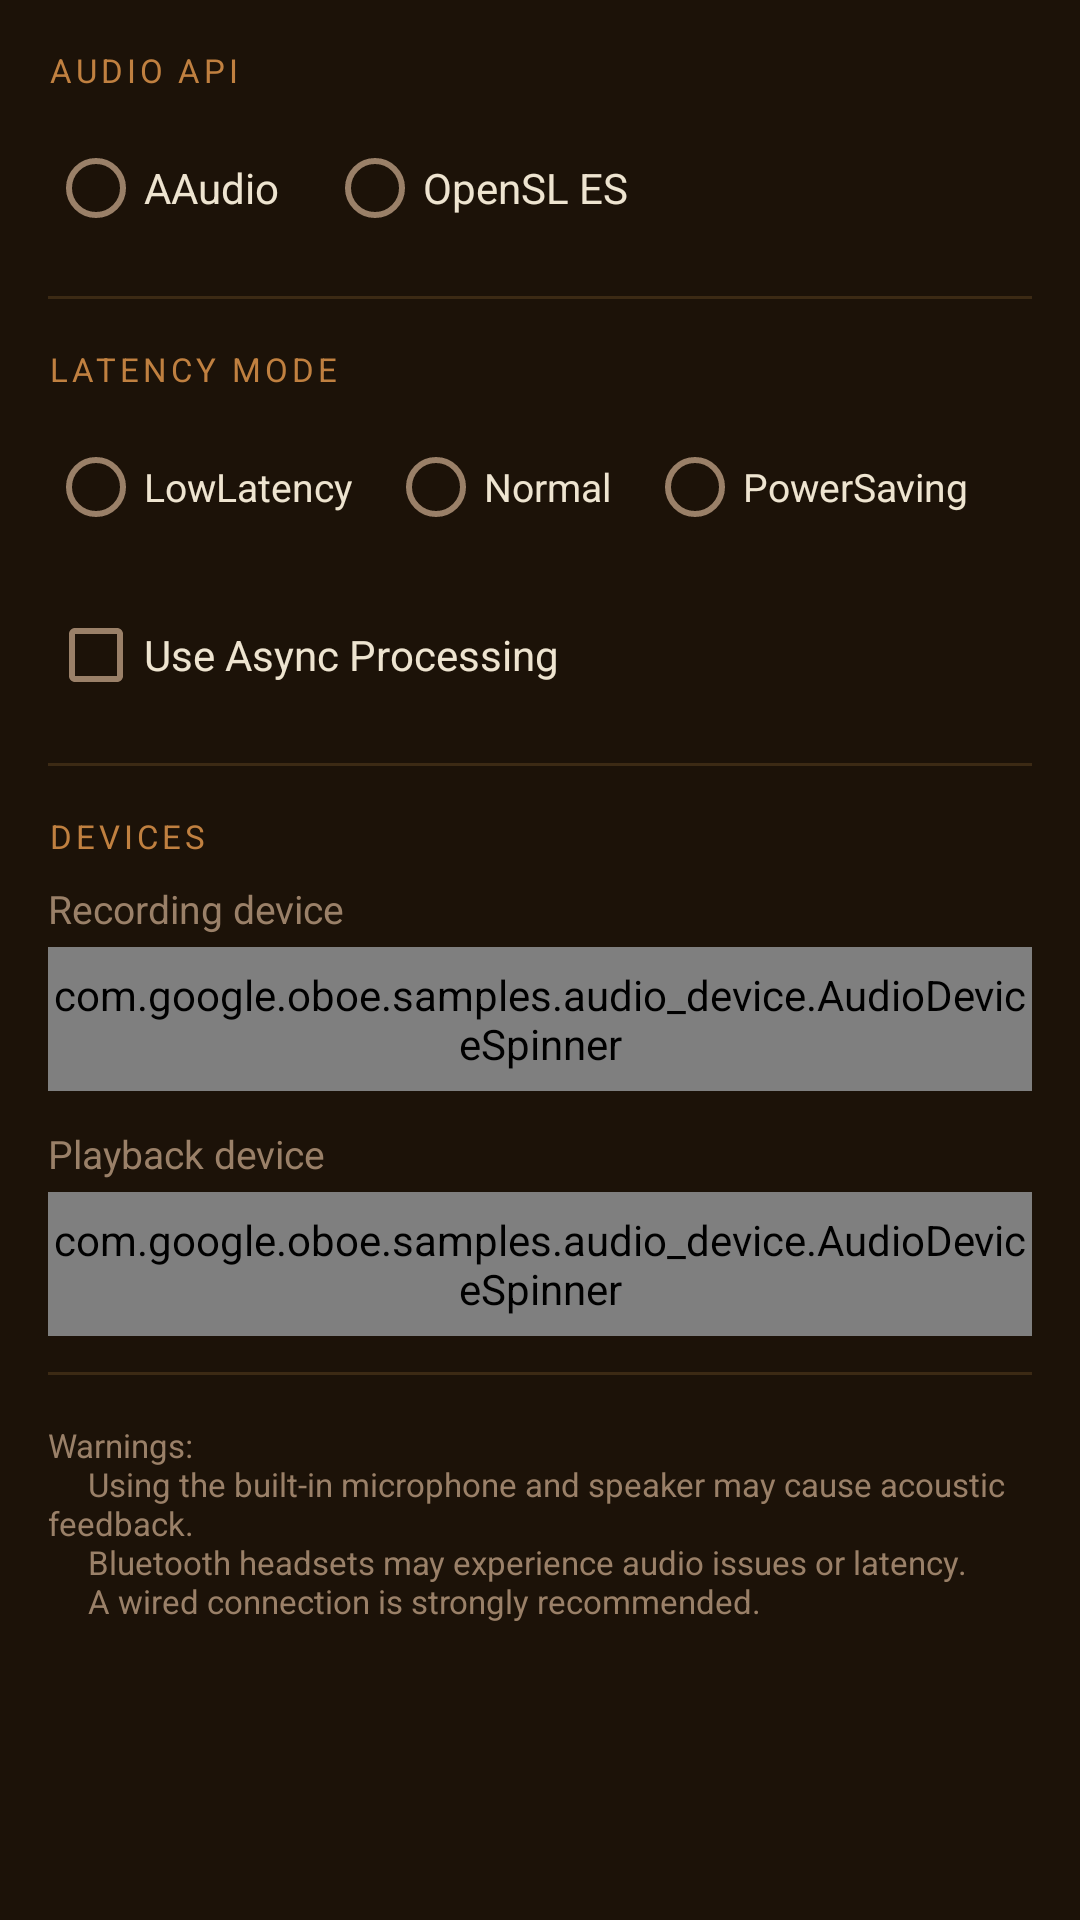

This screen was rendered from an Android layout file. Write that file and the resources it references.
<!-- AndroidManifest.xml: application theme Theme.beatriceapp -->
<!-- res/layout/fragment_settings.xml -->
<?xml version="1.0" encoding="utf-8"?>
<ScrollView xmlns:android="http://schemas.android.com/apk/res/android"
    android:layout_width="match_parent"
    android:layout_height="match_parent"
    android:background="@color/vst_bg_primary">

    <LinearLayout
        android:layout_width="match_parent"
        android:layout_height="wrap_content"
        android:orientation="vertical"
        android:padding="16dp">

        
        <TextView
            android:layout_width="match_parent"
            android:layout_height="wrap_content"
            android:text="@string/section_audio_api"
            android:textColor="@color/vst_accent"
            android:textSize="11sp"
            android:textAllCaps="true"
            android:letterSpacing="0.12"
            android:layout_marginBottom="8dp" />

        <RadioGroup
            android:id="@+id/apiSelectionGroup"
            android:layout_width="match_parent"
            android:layout_height="wrap_content"
            android:orientation="horizontal">

            <RadioButton
                android:id="@+id/aaudioButton"
                android:layout_width="wrap_content"
                android:layout_height="wrap_content"
                android:text="@string/aaudio"
                android:textColor="@color/vst_text_primary"
                android:textSize="14sp"
                android:layout_marginEnd="16dp" />

            <RadioButton
                android:id="@+id/slesButton"
                android:layout_width="wrap_content"
                android:layout_height="wrap_content"
                android:text="@string/sles"
                android:textColor="@color/vst_text_primary"
                android:textSize="14sp" />

        </RadioGroup>

        <View
            android:layout_width="match_parent"
            android:layout_height="1dp"
            android:background="@color/vst_divider"
            android:layout_marginTop="12dp"
            android:layout_marginBottom="16dp" />

        
        <TextView
            android:layout_width="match_parent"
            android:layout_height="wrap_content"
            android:text="@string/section_latency"
            android:textColor="@color/vst_accent"
            android:textSize="11sp"
            android:textAllCaps="true"
            android:letterSpacing="0.12"
            android:layout_marginBottom="8dp" />

        <RadioGroup
            android:id="@+id/LatencySelectionGroup"
            android:layout_width="match_parent"
            android:layout_height="wrap_content"
            android:orientation="horizontal">

            <RadioButton
                android:id="@+id/LowLatencyButton"
                android:layout_width="wrap_content"
                android:layout_height="wrap_content"
                android:text="@string/low_latency"
                android:textColor="@color/vst_text_primary"
                android:textSize="13sp"
                android:layout_marginEnd="12dp" />

            <RadioButton
                android:id="@+id/NormalLatencyButton"
                android:layout_width="wrap_content"
                android:layout_height="wrap_content"
                android:text="@string/normal_latency"
                android:textColor="@color/vst_text_primary"
                android:textSize="13sp"
                android:layout_marginEnd="12dp" />

            <RadioButton
                android:id="@+id/PowerSavingButton"
                android:layout_width="wrap_content"
                android:layout_height="wrap_content"
                android:text="@string/power_saving"
                android:textColor="@color/vst_text_primary"
                android:textSize="13sp" />

        </RadioGroup>

        <CheckBox
            android:id="@+id/asyncProcessingCheckbox"
            android:layout_width="wrap_content"
            android:layout_height="wrap_content"
            android:text="@string/async_proc"
            android:textColor="@color/vst_text_primary"
            android:textSize="14sp"
            android:layout_marginTop="8dp" />

        <View
            android:layout_width="match_parent"
            android:layout_height="1dp"
            android:background="@color/vst_divider"
            android:layout_marginTop="12dp"
            android:layout_marginBottom="16dp" />

        
        <TextView
            android:layout_width="match_parent"
            android:layout_height="wrap_content"
            android:text="@string/section_devices"
            android:textColor="@color/vst_accent"
            android:textSize="11sp"
            android:textAllCaps="true"
            android:letterSpacing="0.12"
            android:layout_marginBottom="8dp" />

        <TextView
            android:layout_width="match_parent"
            android:layout_height="wrap_content"
            android:text="@string/recording_device"
            android:textColor="@color/vst_text_secondary"
            android:textSize="13sp"
            android:layout_marginBottom="4dp" />

        <com.google.oboe.samples.audio_device.AudioDeviceSpinner
            android:id="@+id/recording_devices_spinner"
            android:layout_width="match_parent"
            android:layout_height="48dp"
            android:popupBackground="@color/vst_bg_card"
            android:layout_marginBottom="12dp" />

        <TextView
            android:layout_width="match_parent"
            android:layout_height="wrap_content"
            android:text="@string/playback_device"
            android:textColor="@color/vst_text_secondary"
            android:textSize="13sp"
            android:layout_marginBottom="4dp" />

        <com.google.oboe.samples.audio_device.AudioDeviceSpinner
            android:id="@+id/playback_devices_spinner"
            android:layout_width="match_parent"
            android:layout_height="48dp"
            android:popupBackground="@color/vst_bg_card" />

        <View
            android:layout_width="match_parent"
            android:layout_height="1dp"
            android:background="@color/vst_divider"
            android:layout_marginTop="12dp"
            android:layout_marginBottom="16dp" />

        <TextView
            android:id="@+id/status_view_text"
            android:layout_width="match_parent"
            android:layout_height="wrap_content"
            android:text="@string/status_warning"
            android:textColor="@color/vst_text_secondary"
            android:textSize="11sp"
            android:maxLines="6" />

    </LinearLayout>
</ScrollView>
<!-- resources referenced by this layout -->
<resources>
  <color name="vst_accent">#C08040</color>
  <color name="vst_bg_card">#2E2212</color>
  <color name="vst_bg_primary">#1C1208</color>
  <color name="vst_divider">#3C2A14</color>
  <color name="vst_text_primary">#EEE4D0</color>
  <color name="vst_text_secondary">#9A8068</color>
  <string name="aaudio">AAudio</string>
  <string name="async_proc">Use Async Processing</string>
  <string name="low_latency">LowLatency</string>
  <string name="normal_latency">Normal</string>
  <string name="playback_device">Playback device</string>
  <string name="power_saving">PowerSaving</string>
  <string name="recording_device">Recording device</string>
  <string name="section_audio_api">Audio API</string>
  <string name="section_devices">Devices</string>
  <string name="section_latency">Latency Mode</string>
  <string name="sles">OpenSL ES</string>
  <string name="status_warning">Warnings:\n\t\tUsing the built-in microphone and speaker may cause acoustic feedback.\n\t\tBluetooth headsets may experience audio issues or latency.\n\t\tA wired connection is strongly recommended.</string>
  <style name="Theme.beatriceapp" parent="Theme.MaterialComponents.DayNight.NoActionBar">
          <item name="colorPrimary">@color/vst_accent_purple</item>
          <item name="colorPrimaryVariant">@color/vst_accent_purple_dark</item>
          <item name="colorOnPrimary">@color/white</item>
          <item name="colorSecondary">@color/vst_accent_teal</item>
          <item name="colorSecondaryVariant">@color/vst_accent_teal</item>
          <item name="colorOnSecondary">@color/white</item>
          <item name="colorSurface">@color/vst_bg_secondary</item>
          <item name="colorOnSurface">@color/vst_text_primary</item>
          <item name="android:colorBackground">@color/vst_bg_primary</item>
          <item name="android:statusBarColor">@color/vst_bg_primary</item>
          <item name="android:windowLightStatusBar" tools:targetApi="23">false</item>
          <item name="android:textColorPrimary">@color/vst_text_primary</item>
          <item name="android:textColorSecondary">@color/vst_text_secondary</item>
          <item name="colorControlActivated">@color/vst_accent_purple</item>
          <item name="colorPrimaryDark">@color/vst_bg_primary</item>
      </style>
  <color name="white">#FFFFFFFF</color>
  <color name="vst_accent_teal">#D4A464</color>
  <color name="vst_bg_secondary">#251A0A</color>
</resources>
